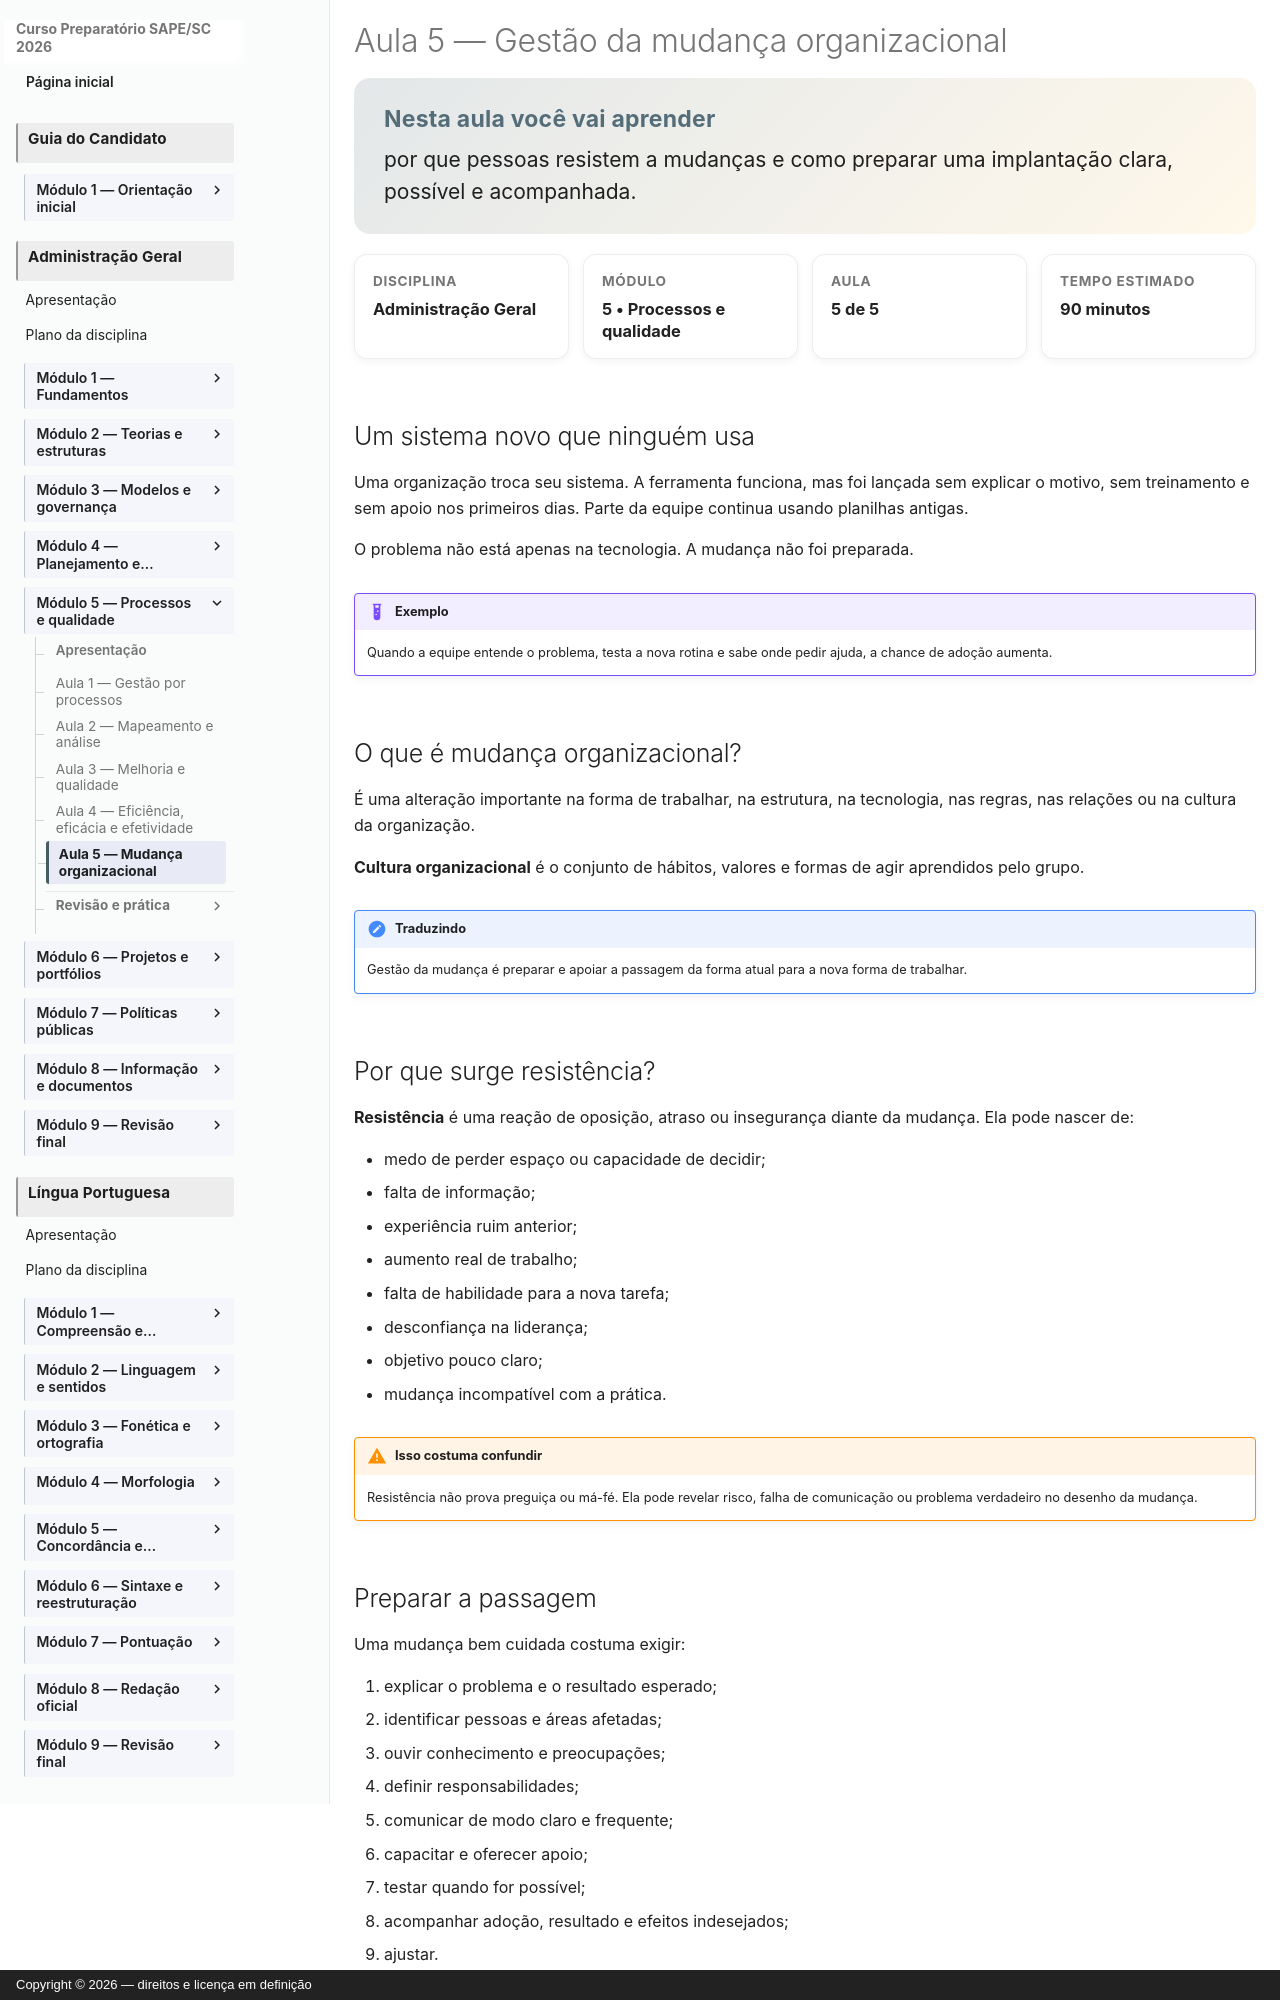

repository: vmedinax/curso-sape-sc-2026 · page: 03-administracao-geral/modulo-05-aula-05-mudanca-organizacional/index.html · generator: mkdocs · copyright: Copyright © 2026 — direitos e licença em definição

---
id: administracao-geral-modulo-05-aula-05
title: "Gestão da mudança organizacional"
discipline: 03-administracao-geral
module: 5
lesson: 5
status: draft
edital_refs: [anexo-2-administracao-geral-mudanca-organizacional]
prerequisites: [administracao-geral-modulo-05-aula-04]
estimated_minutes: 90
authors: [Equipe do Curso SAPE/SC]
reviewers: []
last_reviewed: null
sources:
  - https://www.gov.br/agricultura/pt-br/acesso-a-informacao/institucional/escritorio-de-processos/como-implantar-gestao-de-processos
  - https://www.gov.br/gestao/pt-br/acesso-a-informacao/estrategia-e-governanca/gestaodeprocessos/arquivos_pdf/GuiaPrticodeGestodeProcessosv1maiode2024.pdf
tags: [mudanca-organizacional, resistencia]
---

# Aula 5 — Gestão da mudança organizacional

<section class="lesson-goal"><h2>Nesta aula você vai aprender</h2><p>por que pessoas resistem a mudanças e como preparar uma implantação clara, possível e acompanhada.</p></section>

<div class="lesson-meta-grid"><div class="lesson-meta-card"><span>Disciplina</span><strong>Administração Geral</strong></div><div class="lesson-meta-card"><span>Módulo</span><strong>5 • Processos e qualidade</strong></div><div class="lesson-meta-card"><span>Aula</span><strong>5 de 5</strong></div><div class="lesson-meta-card"><span>Tempo estimado</span><strong>90 minutos</strong></div></div>

## Um sistema novo que ninguém usa

Uma organização troca seu sistema. A ferramenta funciona, mas foi lançada sem explicar o motivo, sem treinamento e sem apoio nos primeiros dias. Parte da equipe continua usando planilhas antigas.

O problema não está apenas na tecnologia. A mudança não foi preparada.

!!! example "Exemplo"
    Quando a equipe entende o problema, testa a nova rotina e sabe onde pedir ajuda, a chance de adoção aumenta.

## O que é mudança organizacional?

É uma alteração importante na forma de trabalhar, na estrutura, na tecnologia, nas regras, nas relações ou na cultura da organização.

**Cultura organizacional** é o conjunto de hábitos, valores e formas de agir aprendidos pelo grupo.

!!! note "Traduzindo"
    Gestão da mudança é preparar e apoiar a passagem da forma atual para a nova forma de trabalhar.
